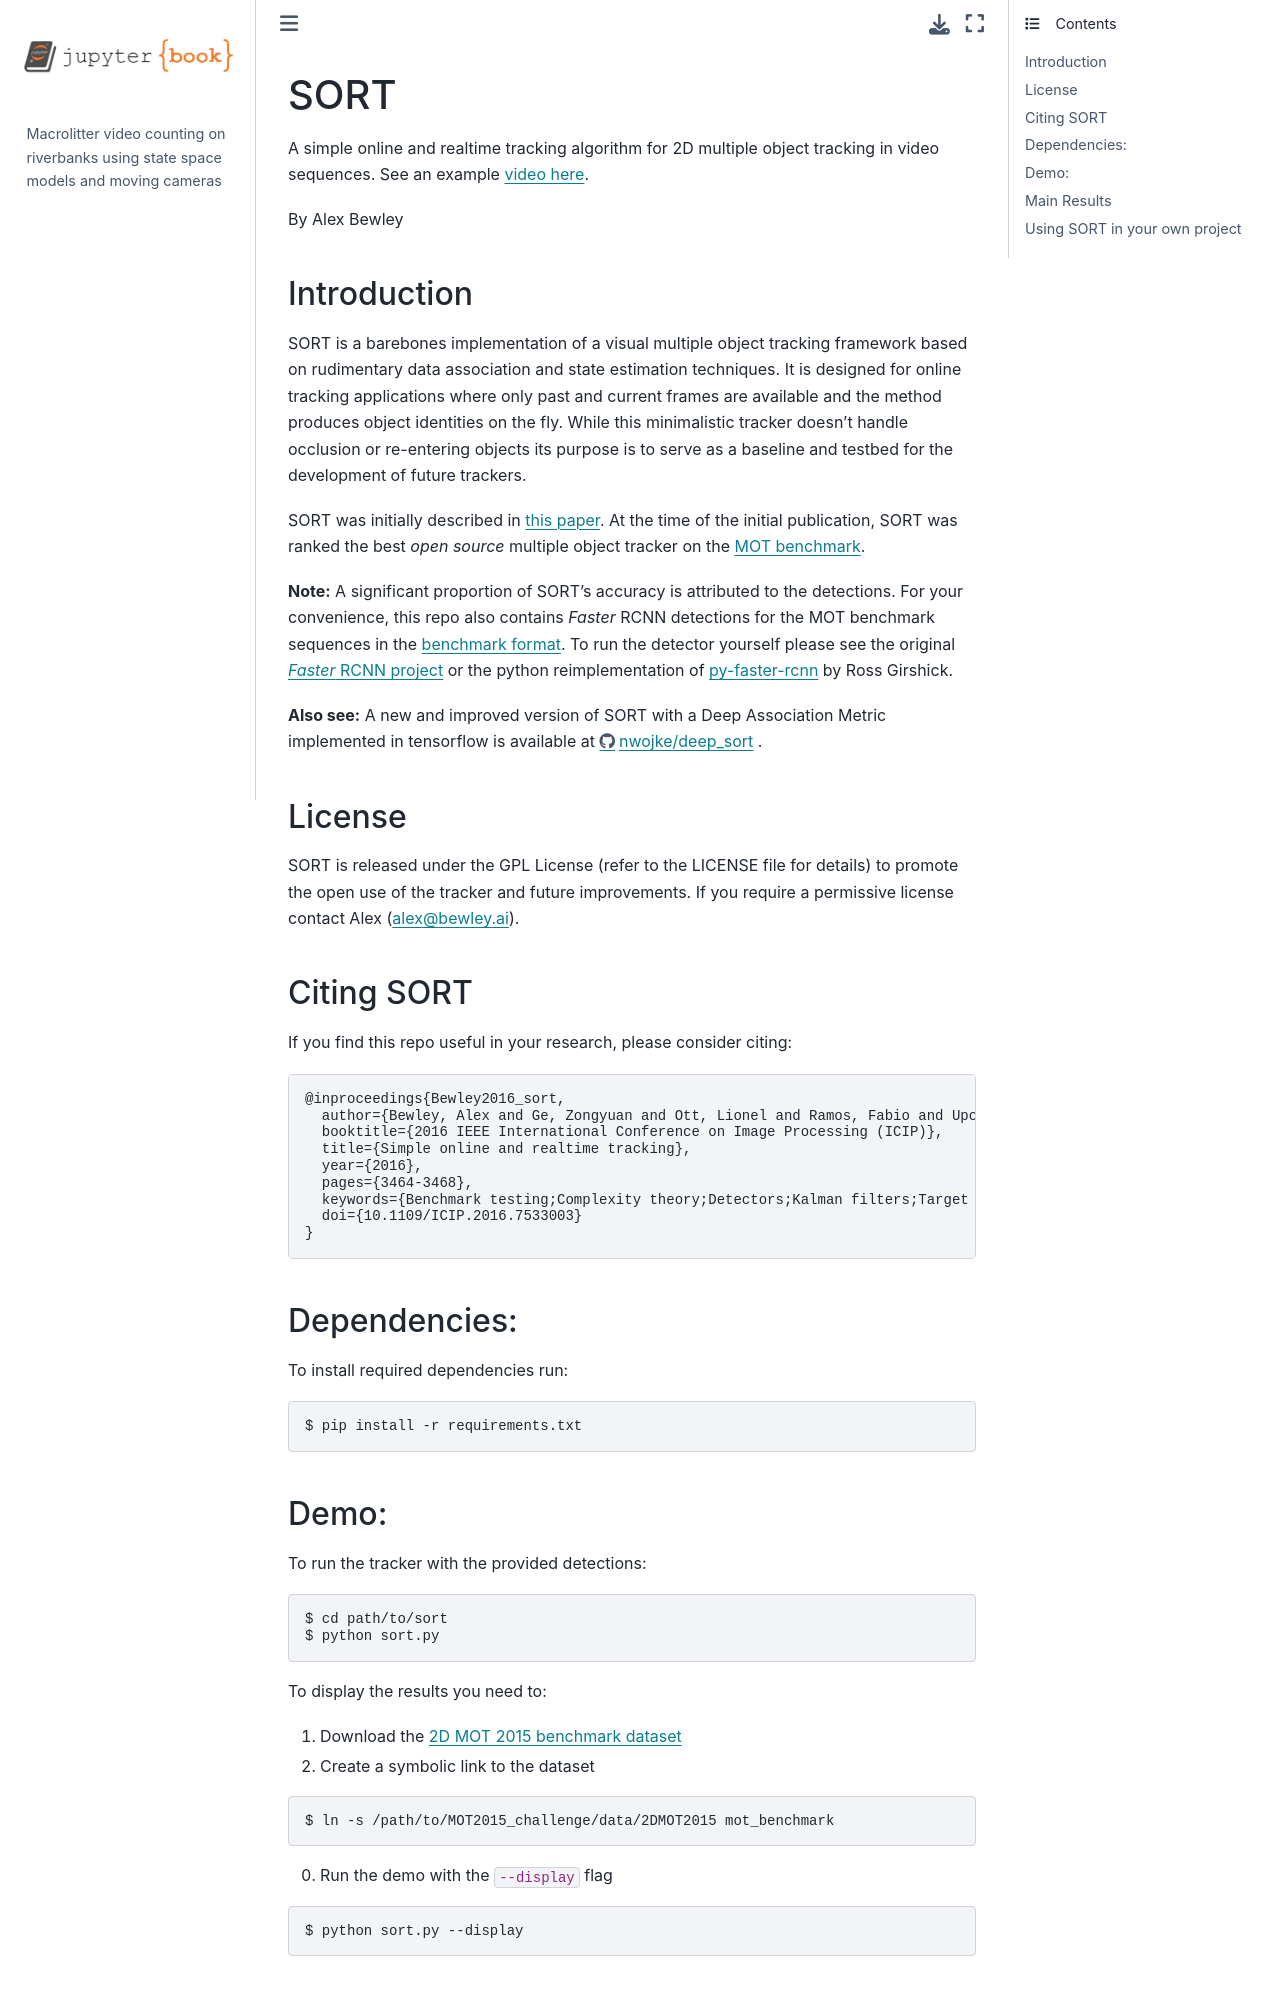

repository: mchagneux/computo_paper · page: sort/README.html · generator: jekyll

SORT
=====

A simple online and realtime tracking algorithm for 2D multiple object tracking in video sequences.
See an example [video here](https://alex.bewley.ai/misc/SORT-MOT17-06-FRCNN.webm).

By Alex Bewley  

### Introduction

SORT is a barebones implementation of a visual multiple object tracking framework based on rudimentary data association and state estimation techniques. It is designed for online tracking applications where only past and current frames are available and the method produces object identities on the fly. While this minimalistic tracker doesn't handle occlusion or re-entering objects its purpose is to serve as a baseline and testbed for the development of future trackers.

SORT was initially described in [this paper](http://arxiv.org/abs/1602.00763). At the time of the initial publication, SORT was ranked the best *open source* multiple object tracker on the [MOT benchmark](https://motchallenge.net/results/2D_MOT_2015/).

**Note:** A significant proportion of SORT's accuracy is attributed to the detections.
For your convenience, this repo also contains *Faster* RCNN detections for the MOT benchmark sequences in the [benchmark format](https://motchallenge.net/instructions/). To run the detector yourself please see the original [*Faster* RCNN project](https://github.com/ShaoqingRen/faster_rcnn) or the python reimplementation of [py-faster-rcnn](https://github.com/rbgirshick/py-faster-rcnn) by Ross Girshick.

**Also see:**
A new and improved version of SORT with a Deep Association Metric implemented in tensorflow is available at [https://github.com/nwojke/deep_sort](https://github.com/nwojke/deep_sort) .

### License

SORT is released under the GPL License (refer to the LICENSE file for details) to promote the open use of the tracker and future improvements. If you require a permissive license contact Alex (alex@bewley.ai).

### Citing SORT

If you find this repo useful in your research, please consider citing:

    @inproceedings{Bewley2016_sort,
      author={Bewley, Alex and Ge, Zongyuan and Ott, Lionel and Ramos, Fabio and Upcroft, Ben},
      booktitle={2016 IEEE International Conference on Image Processing (ICIP)},
      title={Simple online and realtime tracking},
      year={2016},
      pages={3464-3468},
      keywords={Benchmark testing;Complexity theory;Detectors;Kalman filters;Target tracking;Visualization;Computer Vision;Data Association;Detection;Multiple Object Tracking},
      doi={10.1109/ICIP.2016.7533003}
    }


### Dependencies:

To install required dependencies run:
```
$ pip install -r requirements.txt
```
